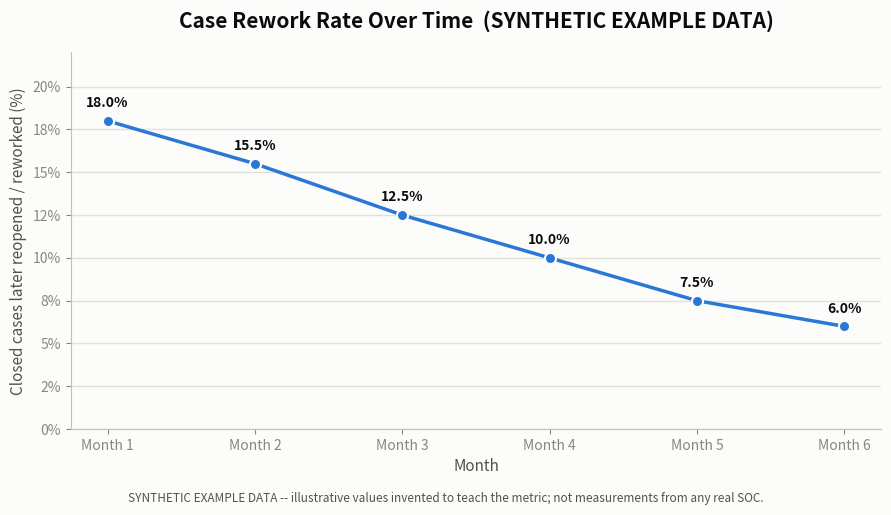

The matplotlib source for this figure: (Note: this script raises an exception after producing the figure.)
"""
Case Rework Rate Over Time
Part 28: Metrics -- SOC Playbook Handbook

IMPORTANT: The data below is entirely SYNTHETIC / INVENTED for illustration
purposes only. It does NOT come from any real SOC, ticketing system, or
measurement. It exists solely to teach what a declining "case rework rate"
trend looks like on a chart.
"""

import matplotlib
matplotlib.use('Agg')

import matplotlib.pyplot as plt
import matplotlib.ticker as mticker

# ---------------------------------------------------------------------------
# SYNTHETIC EXAMPLE DATA -- invented values, not real measurements.
# "Rework rate" = % of closed cases later reopened / reworked, per month.
# ---------------------------------------------------------------------------
months = ["Month 1", "Month 2", "Month 3", "Month 4", "Month 5", "Month 6"]
rework_rate_pct = [18.0, 15.5, 12.5, 10.0, 7.5, 6.0]

# ---------------------------------------------------------------------------
# Palette (validated categorical slot 1 / chrome tokens -- light mode)
# ---------------------------------------------------------------------------
COLOR_SERIES   = "#2a78d6"   # categorical slot 1 (blue)
COLOR_SURFACE  = "#fcfcfb"   # chart surface
COLOR_INK      = "#0b0b0b"   # primary ink (title)
COLOR_INK_2    = "#52514e"   # secondary ink (subtitle / footnote)
COLOR_MUTED    = "#898781"   # muted (axis ticks/labels)
COLOR_GRID     = "#e1e0d9"   # hairline gridline
COLOR_BASELINE = "#c3c2b7"   # baseline / axis line

fig, ax = plt.subplots(figsize=(9, 5.2), dpi=150)
fig.patch.set_facecolor(COLOR_SURFACE)
ax.set_facecolor(COLOR_SURFACE)

# Recessive gridlines (horizontal only), behind the data
ax.yaxis.grid(True, color=COLOR_GRID, linewidth=1, zorder=0)
ax.set_axisbelow(True)

# The line: 2px, rounded ends/joins, single series -> no legend needed
ax.plot(
    months,
    rework_rate_pct,
    color=COLOR_SERIES,
    linewidth=2.5,
    marker="o",
    markersize=8,
    markerfacecolor=COLOR_SERIES,
    markeredgecolor=COLOR_SURFACE,
    markeredgewidth=1.5,
    solid_capstyle="round",
    solid_joinstyle="round",
    zorder=3,
)

# Direct value labels above each point (selective but here every point,
# since there are only 6 and the series has no legend to lean on)
for x, y in zip(months, rework_rate_pct):
    ax.annotate(
        f"{y:.1f}%",
        xy=(x, y),
        xytext=(0, 10),
        textcoords="offset points",
        ha="center",
        fontsize=10,
        color=COLOR_INK,
        fontweight="bold",
    )

# Axes cosmetics: hide top/right spines, mute the rest
for side in ("top", "right"):
    ax.spines[side].set_visible(False)
for side in ("left", "bottom"):
    ax.spines[side].set_color(COLOR_BASELINE)

ax.tick_params(axis="x", colors=COLOR_MUTED, labelsize=10)
ax.tick_params(axis="y", colors=COLOR_MUTED, labelsize=10)

ax.yaxis.set_major_formatter(mticker.PercentFormatter(decimals=0))
ax.set_ylim(0, 22)
ax.set_ylabel("Closed cases later reopened / reworked (%)", color=COLOR_INK_2, fontsize=11)
ax.set_xlabel("Month", color=COLOR_INK_2, fontsize=11)

# Title includes the required synthetic-data disclosure
ax.set_title(
    "Case Rework Rate Over Time  (SYNTHETIC EXAMPLE DATA)",
    color=COLOR_INK,
    fontsize=15,
    fontweight="bold",
    pad=18,
)

# Belt-and-suspenders disclosure as an on-chart footnote as well
fig.text(
    0.5,
    0.02,
    "SYNTHETIC EXAMPLE DATA -- illustrative values invented to teach the metric; not measurements from any real SOC.",
    ha="center",
    va="bottom",
    fontsize=8.5,
    color=COLOR_INK_2,
    style="italic",
)

fig.tight_layout(rect=(0, 0.05, 1, 1))

output_path = "C:/Users/User/SOC-Playbook-Handbook/assets/charts/analyst-rework-rate.png"
fig.savefig(output_path, dpi=150, facecolor=COLOR_SURFACE)
print(f"Saved chart to {output_path}")
